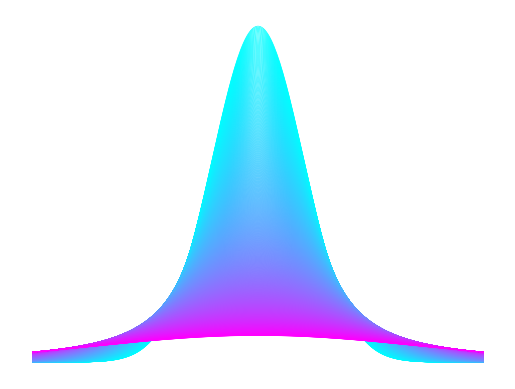

Write Python code to recreate this figure. (Note: this script raises an exception after producing the figure.)
import numpy as np 
import matplotlib.pyplot as plt

import matplotlib
matplotlib.use('AGG')

eqn=lambda x,t,k=1:(1/(4*np.pi*k*t))*np.exp(-x**2/(4*k*t))

#pnum
pnum=300

rang=7
x_dat=np.linspace(-rang,rang,pnum)

t_dat=np.logspace(np.log(1),np.log(3), 777)

# colors=['r','g','b']
# linestyles=['solid','dashed','dotted']

plt.figure()

colormap=plt.get_cmap('cool')

for i in range(len(t_dat)):
    y_dat=eqn(x_dat,t_dat[i])
    plt.plot(x_dat,y_dat, color=colormap(i/len(t_dat)), linewidth=0.5)

#plt.yscale('log')


# plt.xlabel('Relative Distance From '+r'$\delta(\vec{x}=\vec{x_{0}})$', fontsize=14)
# plt.ylabel('Relative Thermal Energy Density', fontsize=14)
plt.axis('off')
plt.savefig('/Users/<user>/Documents/School/F24 Classes/Math_322/Hw/plot_q1_expanded.png', dpi=1200)

plt.show()

